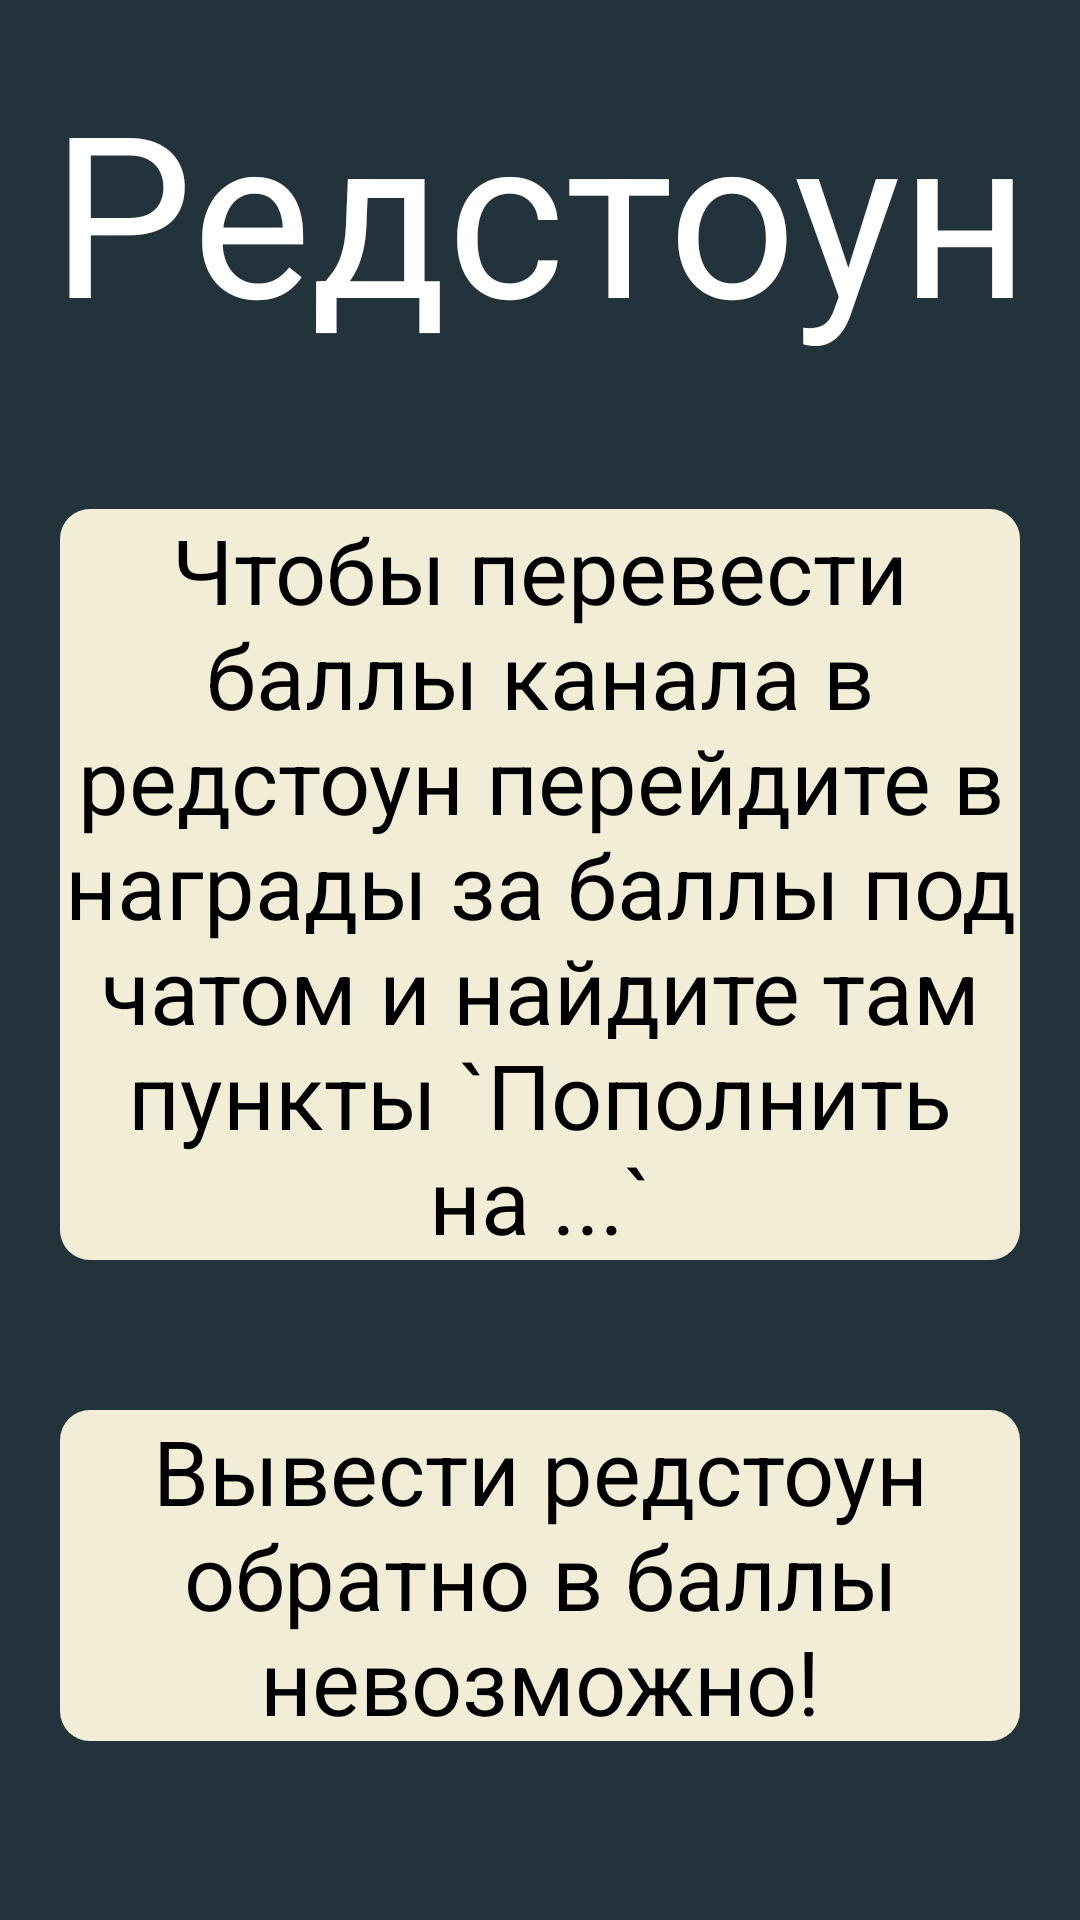

Write the Android layout XML for this screen, with the resource values it uses.
<!-- AndroidManifest.xml: application theme Theme.BasaltMiner -->
<!-- res/layout/redstone_menu.xml -->
<?xml version="1.0" encoding="utf-8"?>
<LinearLayout xmlns:android="http://schemas.android.com/apk/res/android"
    xmlns:app="http://schemas.android.com/apk/res-auto"
    android:id="@+id/redstone_menu"
    android:layout_width="match_parent"
    android:layout_height="match_parent"
    android:background="#22333b"
    android:orientation="vertical"
    app:behavior_hideable="true"
    app:behavior_peekHeight="0dp"
    app:layout_behavior="android.support.design.widget.BottomSheetBehavior">

    <TextView
        android:layout_width="match_parent"
        android:layout_height="wrap_content"
        android:layout_marginTop="20dp"
        android:gravity="center_horizontal"
        android:text="Редстоун"
        android:textColor="@android:color/white"
        android:textSize="75dp" />

    <LinearLayout
        android:layout_width="match_parent"
        android:layout_height="wrap_content"
        android:layout_marginTop="50dp"
        android:background="@drawable/menu_bg"
        android:gravity="center_horizontal"
        android:orientation="horizontal"
        android:paddingLeft="20dp"
        android:paddingRight="20dp">

        <TextView
            android:id="@+id/gm_boostInfo"
            android:layout_width="match_parent"
            android:layout_height="wrap_content"
            android:gravity="center_horizontal"
            android:text="Чтобы перевести баллы канала в редстоун перейдите в награды за баллы под чатом и найдите там пункты `Пополнить на ...`"
            android:textColor="@android:color/black"
            android:textSize="30dp" />
    </LinearLayout>

    <LinearLayout
        android:layout_width="match_parent"
        android:layout_height="wrap_content"
        android:layout_marginTop="50dp"
        android:background="@drawable/menu_bg"
        android:gravity="center_horizontal"
        android:orientation="horizontal"
        android:paddingLeft="20dp"
        android:paddingRight="20dp">

        <TextView
            android:id="@+id/gm_streamersInfo"
            android:layout_width="match_parent"
            android:layout_height="wrap_content"
            android:gravity="center_horizontal"
            android:text="Вывести редстоун обратно в баллы невозможно!"
            android:textColor="@android:color/black"
            android:textSize="30dp" />
    </LinearLayout>


</LinearLayout>
<!-- resources referenced by this layout -->
<resources>
  <!-- drawable menu_bg (drawable) -->
  <?xml version="1.0" encoding="UTF-8"?>
  <layer-list xmlns:android="http://schemas.android.com/apk/res/android">
  <item
      android:left="20dp"
      android:right="20dp"
      android:id="@+id/menu_bg_item">
  
      <shape>
          <solid android:color="#f2edd7" />
          <corners android:radius="10dp"/>
      </shape>
  </item>
  </layer-list>
  <style name="Theme.BasaltMiner" parent="Theme.AppCompat.Light.NoActionBar">
          
          <item name="colorPrimary">@color/purple_500</item>
          <item name="colorPrimaryDark">@color/purple_700</item>
          <item name="colorAccent">@color/teal_200</item>
          
      </style>
  <color name="purple_500">#FF6200EE</color>
  <color name="purple_700">#FF3700B3</color>
  <color name="teal_200">#FF03DAC5</color>
</resources>
